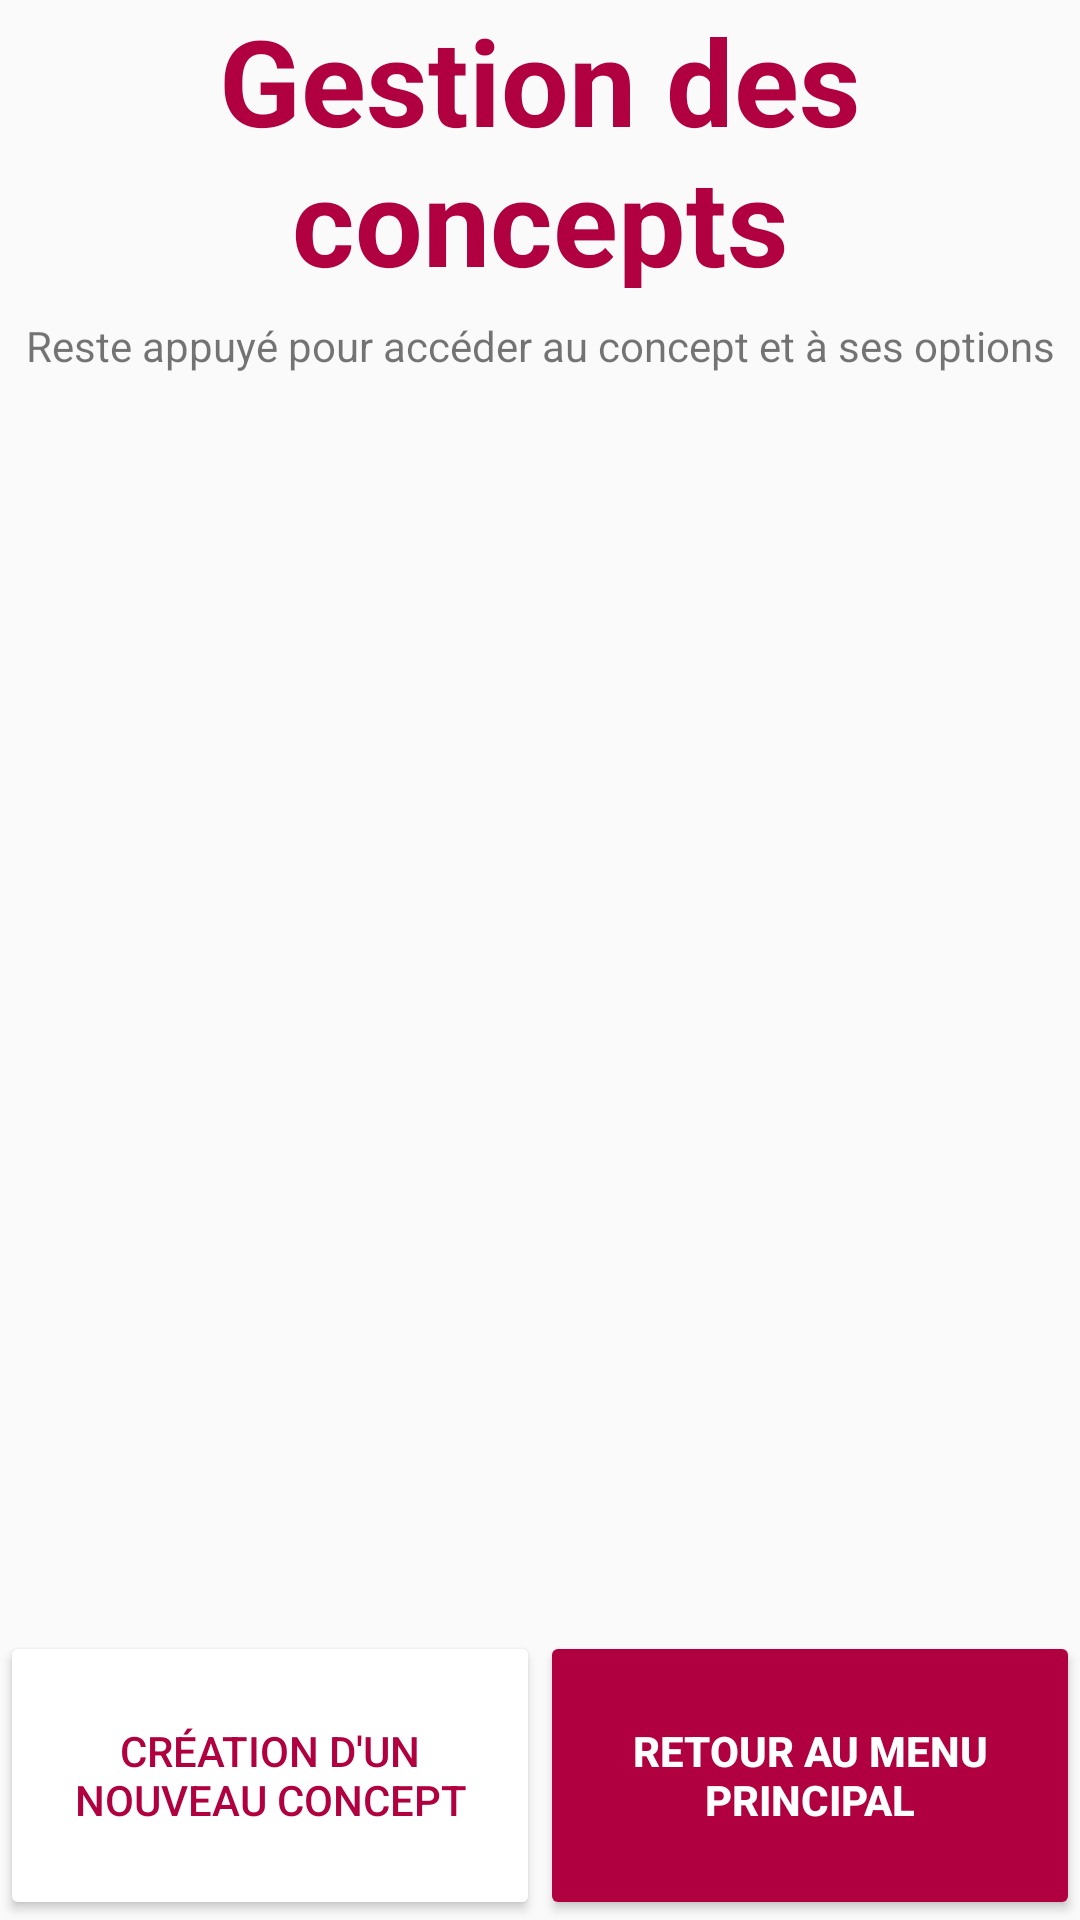

Here is an Android app screen rendered from its layout file. Give the layout XML and the strings, colors and styles it references.
<!-- AndroidManifest.xml: application theme AppTheme -->
<!-- res/layout/activity_concept_management.xml -->
<?xml version="1.0" encoding="utf-8"?>
<LinearLayout xmlns:android="http://schemas.android.com/apk/res/android"
    xmlns:tools="http://schemas.android.com/tools"
    android:layout_width="match_parent"
    android:layout_height="match_parent"
    android:orientation="vertical"
    tools:context=".controllers.ConceptManagementActivity">

    <TextView
        android:layout_width="match_parent"
        android:layout_height="0dp"
        android:layout_weight="15"
        android:gravity="center"
        android:text="@string/concept_management"
        android:textColor="@color/primary_strong"
        android:textSize="@dimen/title_size"
        android:textStyle="bold" />

    <TextView
        android:layout_width="match_parent"
        android:layout_height="0dp"
        android:layout_weight="6"
        android:text="@string/concept_click_long_click"
        android:gravity="center"/>

    <ListView
        android:id="@+id/list_view_concepts"
        android:layout_width="match_parent"
        android:layout_height="0dp"
        android:layout_weight="64" />

    <LinearLayout
        android:layout_width="match_parent"
        android:layout_height="0dp"
        android:layout_weight="15">

        <Button
            android:layout_width="0dp"
            android:layout_height="match_parent"
            android:layout_weight="1"
            android:backgroundTint="@color/white"
            android:onClick="gotoCreateConcept"
            android:text="@string/create_concept"
            android:textColor="@color/primary_strong" />

        <Button
            android:layout_width="0dp"
            android:layout_height="match_parent"
            android:layout_weight="1"
            android:backgroundTint="@color/primary_strong"
            android:onClick="back"
            android:text="@string/back_home"
            android:textColor="@color/white"
            android:textStyle="bold" />
    </LinearLayout>

</LinearLayout>
<!-- resources referenced by this layout -->
<resources>
  <color name="primary_strong">#B00040</color>
  <color name="white">#FFF</color>
  <dimen name="title_size">40sp</dimen>
  <string name="back_home">Retour au menu principal</string>
  <string name="concept_click_long_click">Reste appuyé pour accéder au concept et à ses options</string>
  <string name="concept_management">Gestion des concepts</string>
  <string name="create_concept">Création d\'un nouveau concept</string>
  <style name="AppTheme" parent="Theme.AppCompat.Light.NoActionBar">
          
          <item name="android:windowFullscreen">true</item>
          <item name="android:windowNoTitle">true</item>
  
          <item name="colorPrimary">@color/colorPrimary</item>
          <item name="colorPrimaryDark">@color/colorPrimaryDark</item>
          <item name="colorAccent">@color/colorAccent</item>
      </style>
  <color name="colorPrimary">#008577</color>
  <color name="colorPrimaryDark">#00574B</color>
  <color name="colorAccent">#D81B60</color>
  
      // Custom
</resources>
